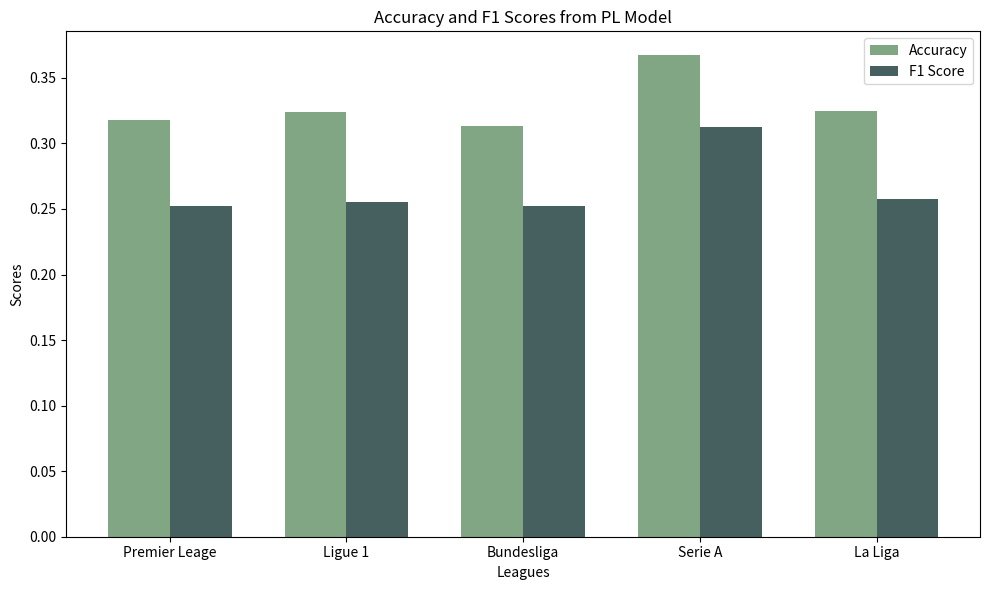

Generate this figure with matplotlib: (Note: this script raises an exception after producing the figure.)
import pandas as pd
import numpy as np
import matplotlib.pyplot as plt

#FULL TARGET PL
    # Accuracy on Premier League: 0.3179254955570745
    # F1 Score on Premier League: 0.2525691945778334
    # Accuracy on Ligue 1: 0.3238905969539178
    # F1 Score on Ligue 1: 0.25561447680840826
    # Accuracy on Bundesliga: 0.31362604248456166
    # F1 Score on Bundesliga: 0.25196243803251694
    # Accuracy on Serie A: 0.3671115364240674
    # F1 Score on Serie A: 0.3128108345289699
    # Accuracy on La Liga: 0.32456125360993865
    # F1 Score on La Liga: 0.2579153125394861

#FULL TARGET L1
    # Accuracy on Premier League: 0.3206083390293917
    # F1 Score on Premier League: 0.26294568501625754
    # Accuracy on Ligue 1: 0.3309934245601564
    # F1 Score on Ligue 1: 0.27305975292260715
    # Accuracy on Bundesliga: 0.31173736816416614
    # F1 Score on Bundesliga: 0.2583444892025933
    # Accuracy on Serie A: 0.3643261163041064
    # F1 Score on Serie A: 0.3182866995027068
    # Accuracy on La Liga: 0.3261846579743331
    # F1 Score on La Liga: 0.26819885446698444

#FULL TARGET BL
    # Accuracy on Premier League: 0.310850991114149
    # F1 Score on Premier League: 0.24633340897119613
    # Accuracy on Ligue 1: 0.3097264923847945
    # F1 Score on Ligue 1: 0.2460108418080554
    # Accuracy on Bundesliga: 0.30981432360742706
    # F1 Score on Bundesliga: 0.2478677710301022
    # Accuracy on Serie A: 0.3499547155624669
    # F1 Score on Serie A: 0.2976999294467179
    # Accuracy on La Liga: 0.31572651617423403
    # F1 Score on La Liga: 0.25257379370536687

#FULL TARGET SA
    # Accuracy on Premier League: 0.3226930963773069
    # F1 Score on Premier League: 0.24160809893506816
    # Accuracy on Ligue 1: 0.3239261405036521
    # F1 Score on Ligue 1: 0.24139875542792918
    # Accuracy on Bundesliga: 0.3146446533539885
    # F1 Score on Bundesliga: 0.24060761368398526
    # Accuracy on Serie A: 0.39166097060833904
    # F1 Score on Serie A: 0.31816894702001813
    # Accuracy on La Liga: 0.3251080845537347
    # F1 Score on La Liga: 0.24552362141202203

#FULL TARGET LL\
    # Accuracy on Premier League: 0.3172761449077239
    # F1 Score on Premier League: 0.25526380407229704
    # Accuracy on Ligue 1: 0.3250990776448844
    # F1 Score on Ligue 1: 0.26243898540114946
    # Accuracy on Bundesliga: 0.31477197971266685
    # F1 Score on Bundesliga: 0.25545435515840637
    # Accuracy on Serie A: 0.3621217040619286
    # F1 Score on Serie A: 0.3110501820893058
    # Accuracy on La Liga: 0.3233082706766917
    # F1 Score on La Liga: 0.2626911137079997
    
    

def main():
    leagueList = ["Premier Leage", "Ligue 1", "Bundesliga", "Serie A", "La Liga"]
    # Model trained on P1
    accs = [0.3179254955570745, 0.3238905969539178, 0.31362604248456166, .3671115364240674, 0.32456125360993865]
    F1 = [0.2525691945778334, 0.25561447680840826, 0.25196243803251694, 0.3128108345289699, 0.2579153125394861]

    # Number of leagues
    num_leagues = len(leagueList)

    # Create an array of indices for the number of leagues
    indices = np.arange(num_leagues)

    # Width of each bar
    bar_width = 0.35

    # Plotting the bar graph for accuracy scores
    plt.figure(figsize=(10, 6))
    plt.bar(indices, accs, bar_width, label='Accuracy', color='#81A684')

    # Plotting the bar graph for F1 scores with an offset
    plt.bar(indices + bar_width, F1, bar_width, label='F1 Score', color='#466060')

    # Set labels, title, and ticks
    plt.xlabel('Leagues')
    plt.ylabel('Scores')
    plt.title('Accuracy and F1 Scores from PL Model')
    plt.xticks(indices + bar_width / 2, leagueList)
    plt.legend()

    # Show plot
    plt.tight_layout()
    plt.savefig('Visualizations/gb_england.png')
    plt.show()
    # Model trained on L1
    accs = [0.3206083390293917, 0.3309934245601564, 0.31173736816416614, 0.3643261163041064, 0.3261846579743331]
    F1 = [0.26294568501625754, 0.27305975292260715, 0.2583444892025933, 0.3182866995027068, 0.26819885446698444]

    # Plotting the bar graph for accuracy scores
    plt.figure(figsize=(10, 6))
    plt.bar(indices, accs, bar_width, label='Accuracy', color='#81A684')

    # Plotting the bar graph for F1 scores with an offset
    plt.bar(indices + bar_width, F1, bar_width, label='F1 Score', color='#466060')

    # Set labels, title, and ticks
    plt.xlabel('Leagues')
    plt.ylabel('Scores')
    plt.title('Accuracy and F1 Scores from L1 Model')
    plt.xticks(indices + bar_width / 2, leagueList)
    plt.legend()

    # Show plot
    plt.tight_layout()
    plt.savefig('Visualizations/gb_france.png')
    plt.show()

    # Model trained on BL
    accs = [0.310850991114149, 0.3097264923847945, 0.30981432360742706, 0.3499547155624669, 0.31572651617423403]
    F1 = [0.24633340897119613,0.2460108418080554, 0.2478677710301022, 0.2976999294467179, 0.25257379370536687]

    # Plotting the bar graph for accuracy scores
    plt.figure(figsize=(10, 6))
    plt.bar(indices, accs, bar_width, label='Accuracy', color='#81A684')

    # Plotting the bar graph for F1 scores with an offset
    plt.bar(indices + bar_width, F1, bar_width, label='F1 Score', color='#466060')

    # Set labels, title, and ticks
    plt.xlabel('Leagues')
    plt.ylabel('Scores')
    plt.title('Accuracy and F1 Scores from BL Model')
    plt.xticks(indices + bar_width / 2, leagueList)
    plt.legend()

    # Show plot
    plt.tight_layout()
    plt.savefig('Visualizations/gb_germany.png')
    plt.show()

    # Model trained on SA
    accs = [0.3226930963773069, 0.3239261405036521, 0.3146446533539885, 0.39166097060833904, 0.3251080845537347]
    F1 = [0.24160809893506816, 0.24139875542792918, 0.24060761368398526, 0.31816894702001813, 0.24552362141202203]

    # Plotting the bar graph for accuracy scores
    plt.figure(figsize=(10, 6))
    plt.bar(indices, accs, bar_width, label='Accuracy', color='#81A684')

    # Plotting the bar graph for F1 scores with an offset
    plt.bar(indices + bar_width, F1, bar_width, label='F1 Score', color='#466060')

    # Set labels, title, and ticks
    plt.xlabel('Leagues')
    plt.ylabel('Scores')
    plt.title('Accuracy and F1 Scores from SA Model')
    plt.xticks(indices + bar_width / 2, leagueList)
    plt.legend()

    # Show plot
    plt.tight_layout()
    plt.savefig('Visualizations/gb_italy.png')
    plt.show()

    # Model trained on LL
    accs = [0.3172761449077239, 0.3250990776448844, 0.31477197971266685, 0.3621217040619286, 0.3233082706766917]
    F1 = [0.25526380407229704, 0.26243898540114946, 0.25545435515840637, 0.3110501820893058, 0.2626911137079997]

    # Plotting the bar graph for accuracy scores
    plt.figure(figsize=(10, 6))
    plt.bar(indices, accs, bar_width, label='Accuracy', color='#81A684')

    # Plotting the bar graph for F1 scores with an offset
    plt.bar(indices + bar_width, F1, bar_width, label='F1 Score', color='#466060')

    # Set labels, title, and ticks
    plt.xlabel('Leagues')
    plt.ylabel('Scores')
    plt.title('Accuracy and F1 Scores from PL Model')
    plt.xticks(indices + bar_width / 2, leagueList)
    plt.legend()

    # Show plot
    plt.tight_layout()
    plt.savefig('Visualizations/gb_spain.png')
    plt.show()

if __name__=="__main__":
    main()